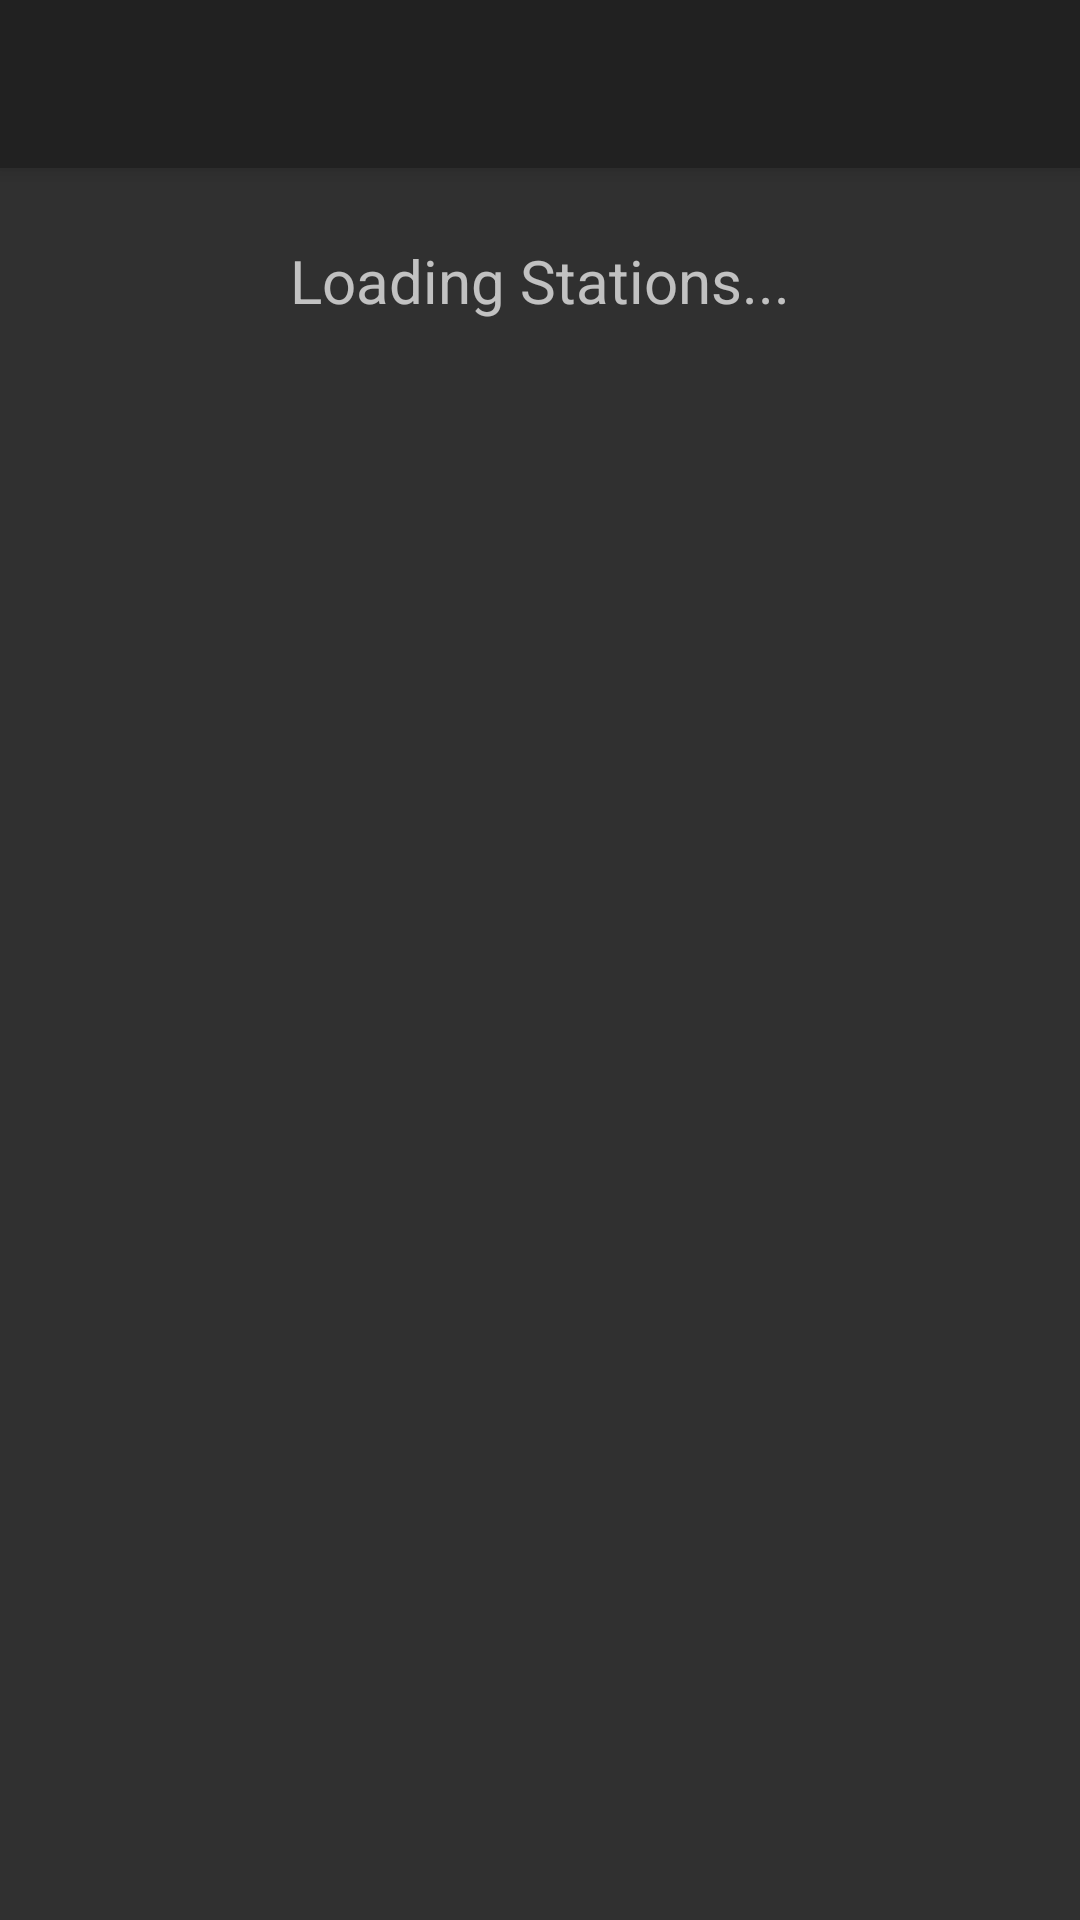

Produce the Android XML layout that renders to this screen, including the resource entries it uses.
<!-- AndroidManifest.xml: application theme MaRadioDarkTheme -->
<!-- res/layout/container_listing.xml -->
<?xml version="1.0" encoding="utf-8"?>
<android.support.design.widget.CoordinatorLayout
    xmlns:android="http://schemas.android.com/apk/res/android"
    android:layout_width="match_parent"
    android:layout_height="match_parent"
    android:fitsSystemWindows="true"
    android:id="@+id/container">

    <android.support.design.widget.AppBarLayout
        android:layout_width="match_parent"
        android:layout_height="wrap_content">

        <android.support.v7.widget.Toolbar
            android:id="@+id/toolbar"
            android:layout_width="match_parent"
            android:layout_height="?attr/actionBarSize"
            android:background="?attr/colorPrimary" />

    </android.support.design.widget.AppBarLayout>

    <include layout="@layout/content_listing" />

</android.support.design.widget.CoordinatorLayout>
<!-- res/layout/content_listing.xml (included above) -->
<?xml version="1.0" encoding="utf-8"?>
<ScrollView
    xmlns:android="http://schemas.android.com/apk/res/android"
    xmlns:app="http://schemas.android.com/apk/res-auto"
    xmlns:tools="http://schemas.android.com/tools"
    android:layout_width="match_parent"
    android:layout_height="wrap_content"
    app:layout_behavior="@string/appbar_scrolling_view_behavior"
    tools:context=".activities.ListingActivity"
    tools:showIn="@layout/container_listing"
    android:fillViewport="false"
    android:scrollbars="none">

    <LinearLayout
        android:orientation="vertical"
        android:layout_width="match_parent"
        android:layout_height="wrap_content"
        android:id="@+id/radio_list">

        <TextView
            android:text="@string/loading_stations"
            android:layout_width="match_parent"
            android:layout_height="match_parent"
            android:id="@+id/loading"
            android:gravity="center"
            android:textSize="@dimen/notification_title"
            android:layout_margin="@dimen/activity_vertical_big_margin" />
    </LinearLayout>
</ScrollView>
<!-- resources referenced by this layout -->
<resources>
  <dimen name="activity_vertical_big_margin">24dp</dimen>
  <dimen name="notification_title">20sp</dimen>
  <string name="loading_stations">Loading Stations...</string>
  <style name="MaRadioDarkTheme" parent="Theme.AppCompat">
          
          <item name="primaryColor">@color/primaryColorDark</item>
          <item name="secondaryColor">@color/secondaryColorDark</item>
          <item name="thirdColor">@color/thirdColorDark</item>
  
          <item name="primaryTextColor">@color/primaryTextColorDark</item>
          <item name="secondaryTextColor">@color/secondaryTextColorDark</item>
  
          <item name="borderTop">@drawable/border_top_dark</item>
          <item name="background">@drawable/background_dark</item>
          <item name="stopIcon">@drawable/ic_stop_dark</item>
          <item name="prevIcon">@drawable/ic_prev_dark</item>
          <item name="nextIcon">@drawable/ic_next_dark</item>
          <item name="playIcon">@drawable/ic_play_dark</item>
          <item name="pauseIcon">@drawable/ic_pause_dark</item>
          <item name="playLargeIcon">@drawable/ic_play_large_dark</item>
          <item name="pauseLargeIcon">@drawable/ic_pause_large_dark</item>
          <item name="allIcon">@drawable/ic_nav_all_dark</item>
          <item name="favIcon">@drawable/ic_nav_fav_dark</item>
          <item name="favIconLiked">@drawable/ic_nav_fav_red</item>
          <item name="shareIcon">@drawable/ic_nav_share_dark</item>
          <item name="recordIcon">@drawable/ic_record</item>
      </style>
  <color name="primaryColorDark">#000000</color>
  <color name="secondaryColorDark">#2e2e2e</color>
  <color name="thirdColorDark">#6b6b6b</color>
  <color name="primaryTextColorDark">#ffffff</color>
  <color name="secondaryTextColorDark">#ababab</color>
</resources>
